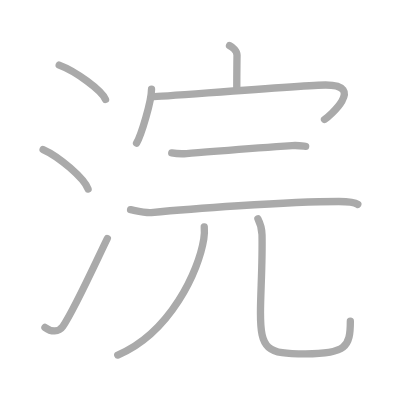
t = 0.00 s
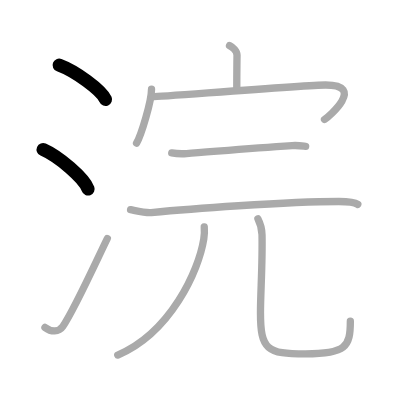
t = 2.00 s
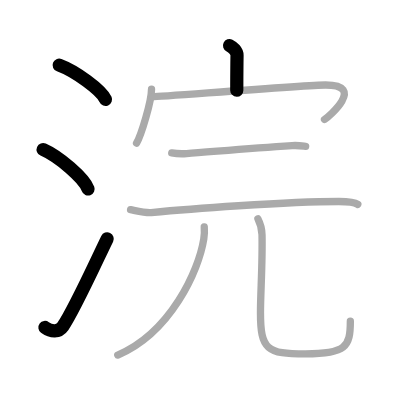
t = 4.00 s
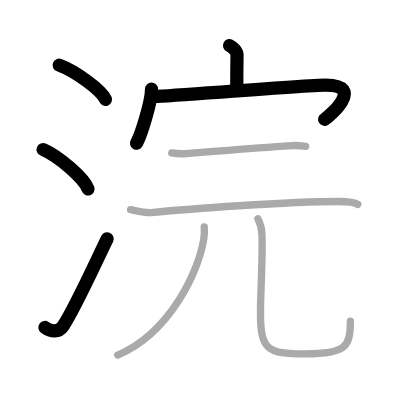
t = 6.00 s
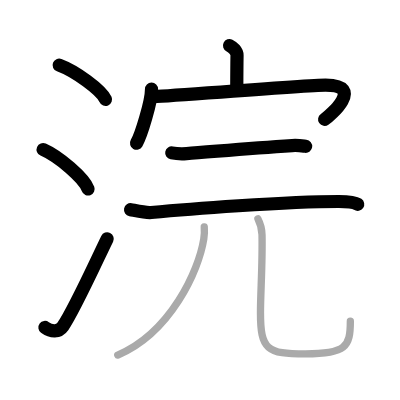
t = 8.00 s
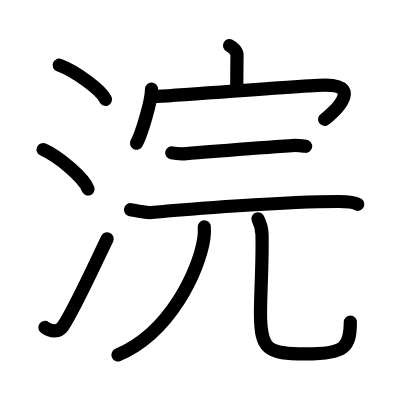
t = 10.00 s

The animated SVG that drew these frames (rendered in a browser with its animation timeline set to each time). Animation: 10 SMIL elements (animate=10); one cycle of 10.00 s.

<?xml version="1.0" standalone="no"?>
<!DOCTYPE svg PUBLIC "-//W3C//DTD SVG 1.1//EN"   "http://www.w3.org/Graphics/SVG/1.1/DTD/svg11.dtd">
<svg width="400px" height="400px"  version="1.1" xmlns="http://www.w3.org/2000/svg">
  <defs>
    <marker id="Triangle" viewBox="0 0 10 10" refX="0" refY="5" markerUnits="strokeWidth" markerWidth="3" style="stroke-opacity:0%;fill:#aaaaaa;" markerHeight="2" orient="auto">
      <path d="M 0 0 L 10 5 L 0 10 z" />
    </marker>
    
    <marker id="Arrow" viewBox="0 0 10 10" refX="5" refY="5" markerUnits="strokeWidth" markerWidth="1.8" style="stroke-opacity:0%;fill:#770000;" markerHeight="2" orient="auto">
      <path d="M 0 4 L 6 4 L 4 1 L 10 5 L 4 9 L 6 6 L 0 6 z" />
        <circle cx="5" cy="5" r="5" />
      </marker>
    
    <marker id="TriangleRed" viewBox="0 0 10 10" refX="0" refY="5" markerUnits="strokeWidth" markerWidth="3" style="stroke-opacity:0%;fill:#CC0000;" markerHeight="2" orient="auto">
      <path d="M 0 0 L 10 5 L 0 10 z" />
    </marker>
    
    <marker id="ArrowRed" viewBox="0 0 10 10" refX="5" refY="5" markerUnits="strokeWidth" markerWidth="1.8" style="stroke-opacity:0%;fill:#CC0000;" markerHeight="2" orient="auto">
      <path d="M 0 4 L 6 4 L 4 1 L 10 5 L 4 9 L 6 6 L 0 6 z" />
        <circle cx="5" cy="5" r="5" />
      </marker>
    
  </defs>
  
  <path style="fill:#ffffff; fill-opacity:100%; fill-rule:evenodd; stroke-width:0;" d="M 0 0 L 400px 0 L 400px 400px L 0 400px L 0 0" />

  <g transform="scale(3.6697247706422 3.6697247706422)">
<path style="fill:none; fill-opacity:0%; fill-rule:evenodd; stroke:#aaaaaa; stroke-opacity:100%; stroke-width: 1.5pt; stroke-linejoin:round; stroke-linecap:round;" d="M16.13 17.75c4.45 1.65 11.5 6.78 12.62 9.34"></path>
<path style="fill:none; fill-opacity:0%; fill-rule:evenodd; stroke:#aaaaaa; stroke-opacity:100%; stroke-width: 1.5pt; stroke-linejoin:round; stroke-linecap:round;" d="M11.75 40.75c4.32 1.9 11.17 7.8 12.25 10.75"></path>
<path style="fill:none; fill-opacity:0%; fill-rule:evenodd; stroke:#aaaaaa; stroke-opacity:100%; stroke-width: 1.5pt; stroke-linejoin:round; stroke-linecap:round;" d="M12.25 89.23c1.71 1.27 3.78 1.32 4.86-0.25c3.14-4.57 9.29-18.16 12.14-23.99"></path>
<path style="fill:none; fill-opacity:0%; fill-rule:evenodd; stroke:#aaaaaa; stroke-opacity:100%; stroke-width: 1.5pt; stroke-linejoin:round; stroke-linecap:round;" d="M62.55 12.42c0.85 0.41 2.06 1.47 2.04 2.65c-0.06 3.73-0.06 6.16-0.07 9.55"></path>
<path style="fill:none; fill-opacity:0%; fill-rule:evenodd; stroke:#aaaaaa; stroke-opacity:100%; stroke-width: 1.5pt; stroke-linejoin:round; stroke-linecap:round;" d="M41.29 24.3c0 3.33-2.81 12.49-4.08 14.71"></path>
<path style="fill:none; fill-opacity:0%; fill-rule:evenodd; stroke:#aaaaaa; stroke-opacity:100%; stroke-width: 1.5pt; stroke-linejoin:round; stroke-linecap:round;" d="M41.62 26.36c0.98 0.08 42.12-3.19 47.1-3.19c11.03 0 0.95 8.55-0.29 9.38"></path>
<path style="fill:none; fill-opacity:0%; fill-rule:evenodd; stroke:#aaaaaa; stroke-opacity:100%; stroke-width: 1.5pt; stroke-linejoin:round; stroke-linecap:round;" d="M46.8 41.66c1.05 0.2 2.97 0.27 4.04 0.2c5.66-0.36 15.74-1.41 28.77-2.2c1.74-0.1 2.81 0.1 3.68 0.2"></path>
<path style="fill:none; fill-opacity:0%; fill-rule:evenodd; stroke:#aaaaaa; stroke-opacity:100%; stroke-width: 1.5pt; stroke-linejoin:round; stroke-linecap:round;" d="M35.58 57.14c1.47 0.28 4.16 0.93 5.63 0.78c9.54-0.92 36.88-3.02 51.14-3.01c2.45 0 4.15 0.09 5.14 0.78"></path>
<path style="fill:none; fill-opacity:0%; fill-rule:evenodd; stroke:#aaaaaa; stroke-opacity:100%; stroke-width: 1.5pt; stroke-linejoin:round; stroke-linecap:round;" d="M55.66 61.83c0.07 0.82 0.05 2.11-0.13 3.3c-1.35 8.59-9.08 25.54-23.44 31.61"></path>
<path style="fill:none; fill-opacity:0%; fill-rule:evenodd; stroke:#aaaaaa; stroke-opacity:100%; stroke-width: 1.5pt; stroke-linejoin:round; stroke-linecap:round;" d="M70.29 59.64c0.6 1.16 1.08 2.53 1.11 4.32c0.16 7.99-0.42 15.81-0.42 21.24c0 10.05 1.77 11.25 12.28 11.25c10.99 0 12.21-1.95 12.21-8.9"></path>

<path style="fill:none; fill-opacity:0%; fill-rule:evenodd; stroke:#000000; stroke-opacity:100%; stroke-width: 2.7pt; stroke-linejoin:round; stroke-linecap:round;" d="M16.13 17.75c4.45 1.65 11.5 6.78 12.62 9.34" pathLength="100" stroke-dashoffset="100" stroke-dasharray="100 105"><animate id="dashAnim1" attributeName="stroke-dashoffset" from="100" to="0" dur="1s" calcMode="linear" fill="freeze"/></path>
<path style="fill:none; fill-opacity:0%; fill-rule:evenodd; stroke:#000000; stroke-opacity:100%; stroke-width: 2.7pt; stroke-linejoin:round; stroke-linecap:round;" d="M11.75 40.75c4.32 1.9 11.17 7.8 12.25 10.75" pathLength="100" stroke-dashoffset="100" stroke-dasharray="100 105"><animate id="dashAnim2" attributeName="stroke-dashoffset" from="100" to="0" dur="1s" calcMode="linear" begin="dashAnim1.end" fill="freeze"/></path>
<path style="fill:none; fill-opacity:0%; fill-rule:evenodd; stroke:#000000; stroke-opacity:100%; stroke-width: 2.7pt; stroke-linejoin:round; stroke-linecap:round;" d="M12.25 89.23c1.71 1.27 3.78 1.32 4.86-0.25c3.14-4.57 9.29-18.16 12.14-23.99" pathLength="100" stroke-dashoffset="100" stroke-dasharray="100 105"><animate id="dashAnim3" attributeName="stroke-dashoffset" from="100" to="0" dur="1s" calcMode="linear" begin="dashAnim2.end" fill="freeze"/></path>
<path style="fill:none; fill-opacity:0%; fill-rule:evenodd; stroke:#000000; stroke-opacity:100%; stroke-width: 2.7pt; stroke-linejoin:round; stroke-linecap:round;" d="M62.55 12.42c0.85 0.41 2.06 1.47 2.04 2.65c-0.06 3.73-0.06 6.16-0.07 9.55" pathLength="100" stroke-dashoffset="100" stroke-dasharray="100 105"><animate id="dashAnim4" attributeName="stroke-dashoffset" from="100" to="0" dur="1s" calcMode="linear" begin="dashAnim3.end" fill="freeze"/></path>
<path style="fill:none; fill-opacity:0%; fill-rule:evenodd; stroke:#000000; stroke-opacity:100%; stroke-width: 2.7pt; stroke-linejoin:round; stroke-linecap:round;" d="M41.29 24.3c0 3.33-2.81 12.49-4.08 14.71" pathLength="100" stroke-dashoffset="100" stroke-dasharray="100 105"><animate id="dashAnim5" attributeName="stroke-dashoffset" from="100" to="0" dur="1s" calcMode="linear" begin="dashAnim4.end" fill="freeze"/></path>
<path style="fill:none; fill-opacity:0%; fill-rule:evenodd; stroke:#000000; stroke-opacity:100%; stroke-width: 2.7pt; stroke-linejoin:round; stroke-linecap:round;" d="M41.62 26.36c0.98 0.08 42.12-3.19 47.1-3.19c11.03 0 0.95 8.55-0.29 9.38" pathLength="100" stroke-dashoffset="100" stroke-dasharray="100 105"><animate id="dashAnim6" attributeName="stroke-dashoffset" from="100" to="0" dur="1s" calcMode="linear" begin="dashAnim5.end" fill="freeze"/></path>
<path style="fill:none; fill-opacity:0%; fill-rule:evenodd; stroke:#000000; stroke-opacity:100%; stroke-width: 2.7pt; stroke-linejoin:round; stroke-linecap:round;" d="M46.8 41.66c1.05 0.2 2.97 0.27 4.04 0.2c5.66-0.36 15.74-1.41 28.77-2.2c1.74-0.1 2.81 0.1 3.68 0.2" pathLength="100" stroke-dashoffset="100" stroke-dasharray="100 105"><animate id="dashAnim7" attributeName="stroke-dashoffset" from="100" to="0" dur="1s" calcMode="linear" begin="dashAnim6.end" fill="freeze"/></path>
<path style="fill:none; fill-opacity:0%; fill-rule:evenodd; stroke:#000000; stroke-opacity:100%; stroke-width: 2.7pt; stroke-linejoin:round; stroke-linecap:round;" d="M35.58 57.14c1.47 0.28 4.16 0.93 5.63 0.78c9.54-0.92 36.88-3.02 51.14-3.01c2.45 0 4.15 0.09 5.14 0.78" pathLength="100" stroke-dashoffset="100" stroke-dasharray="100 105"><animate id="dashAnim8" attributeName="stroke-dashoffset" from="100" to="0" dur="1s" calcMode="linear" begin="dashAnim7.end" fill="freeze"/></path>
<path style="fill:none; fill-opacity:0%; fill-rule:evenodd; stroke:#000000; stroke-opacity:100%; stroke-width: 2.7pt; stroke-linejoin:round; stroke-linecap:round;" d="M55.66 61.83c0.07 0.82 0.05 2.11-0.13 3.3c-1.35 8.59-9.08 25.54-23.44 31.61" pathLength="100" stroke-dashoffset="100" stroke-dasharray="100 105"><animate id="dashAnim9" attributeName="stroke-dashoffset" from="100" to="0" dur="1s" calcMode="linear" begin="dashAnim8.end" fill="freeze"/></path>
<path style="fill:none; fill-opacity:0%; fill-rule:evenodd; stroke:#000000; stroke-opacity:100%; stroke-width: 2.7pt; stroke-linejoin:round; stroke-linecap:round;" d="M70.29 59.64c0.6 1.16 1.08 2.53 1.11 4.32c0.16 7.99-0.42 15.81-0.42 21.24c0 10.05 1.77 11.25 12.28 11.25c10.99 0 12.21-1.95 12.21-8.9" pathLength="100" stroke-dashoffset="100" stroke-dasharray="100 105"><animate id="dashAnim10" attributeName="stroke-dashoffset" from="100" to="0" dur="1s" calcMode="linear" begin="dashAnim9.end" fill="freeze"/></path>

</g>

</svg>  
          
